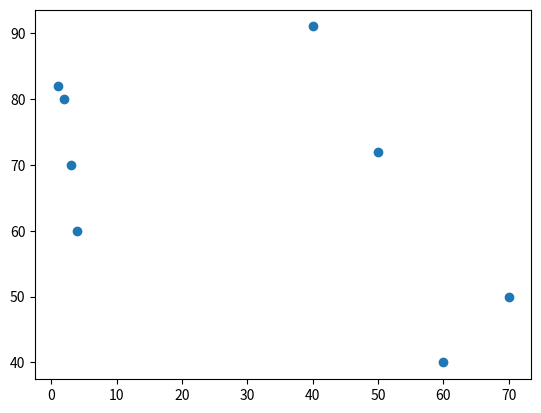

Here is the Python script that generated this plot:
import matplotlib.pyplot as pit
import numpy as np

x1=np.array([1,2,3,4,70,60,50,40])
y1=np.array([82,80,70,60,50,40,72,91])

pit.scatter(x1,y1)

pit.show()

